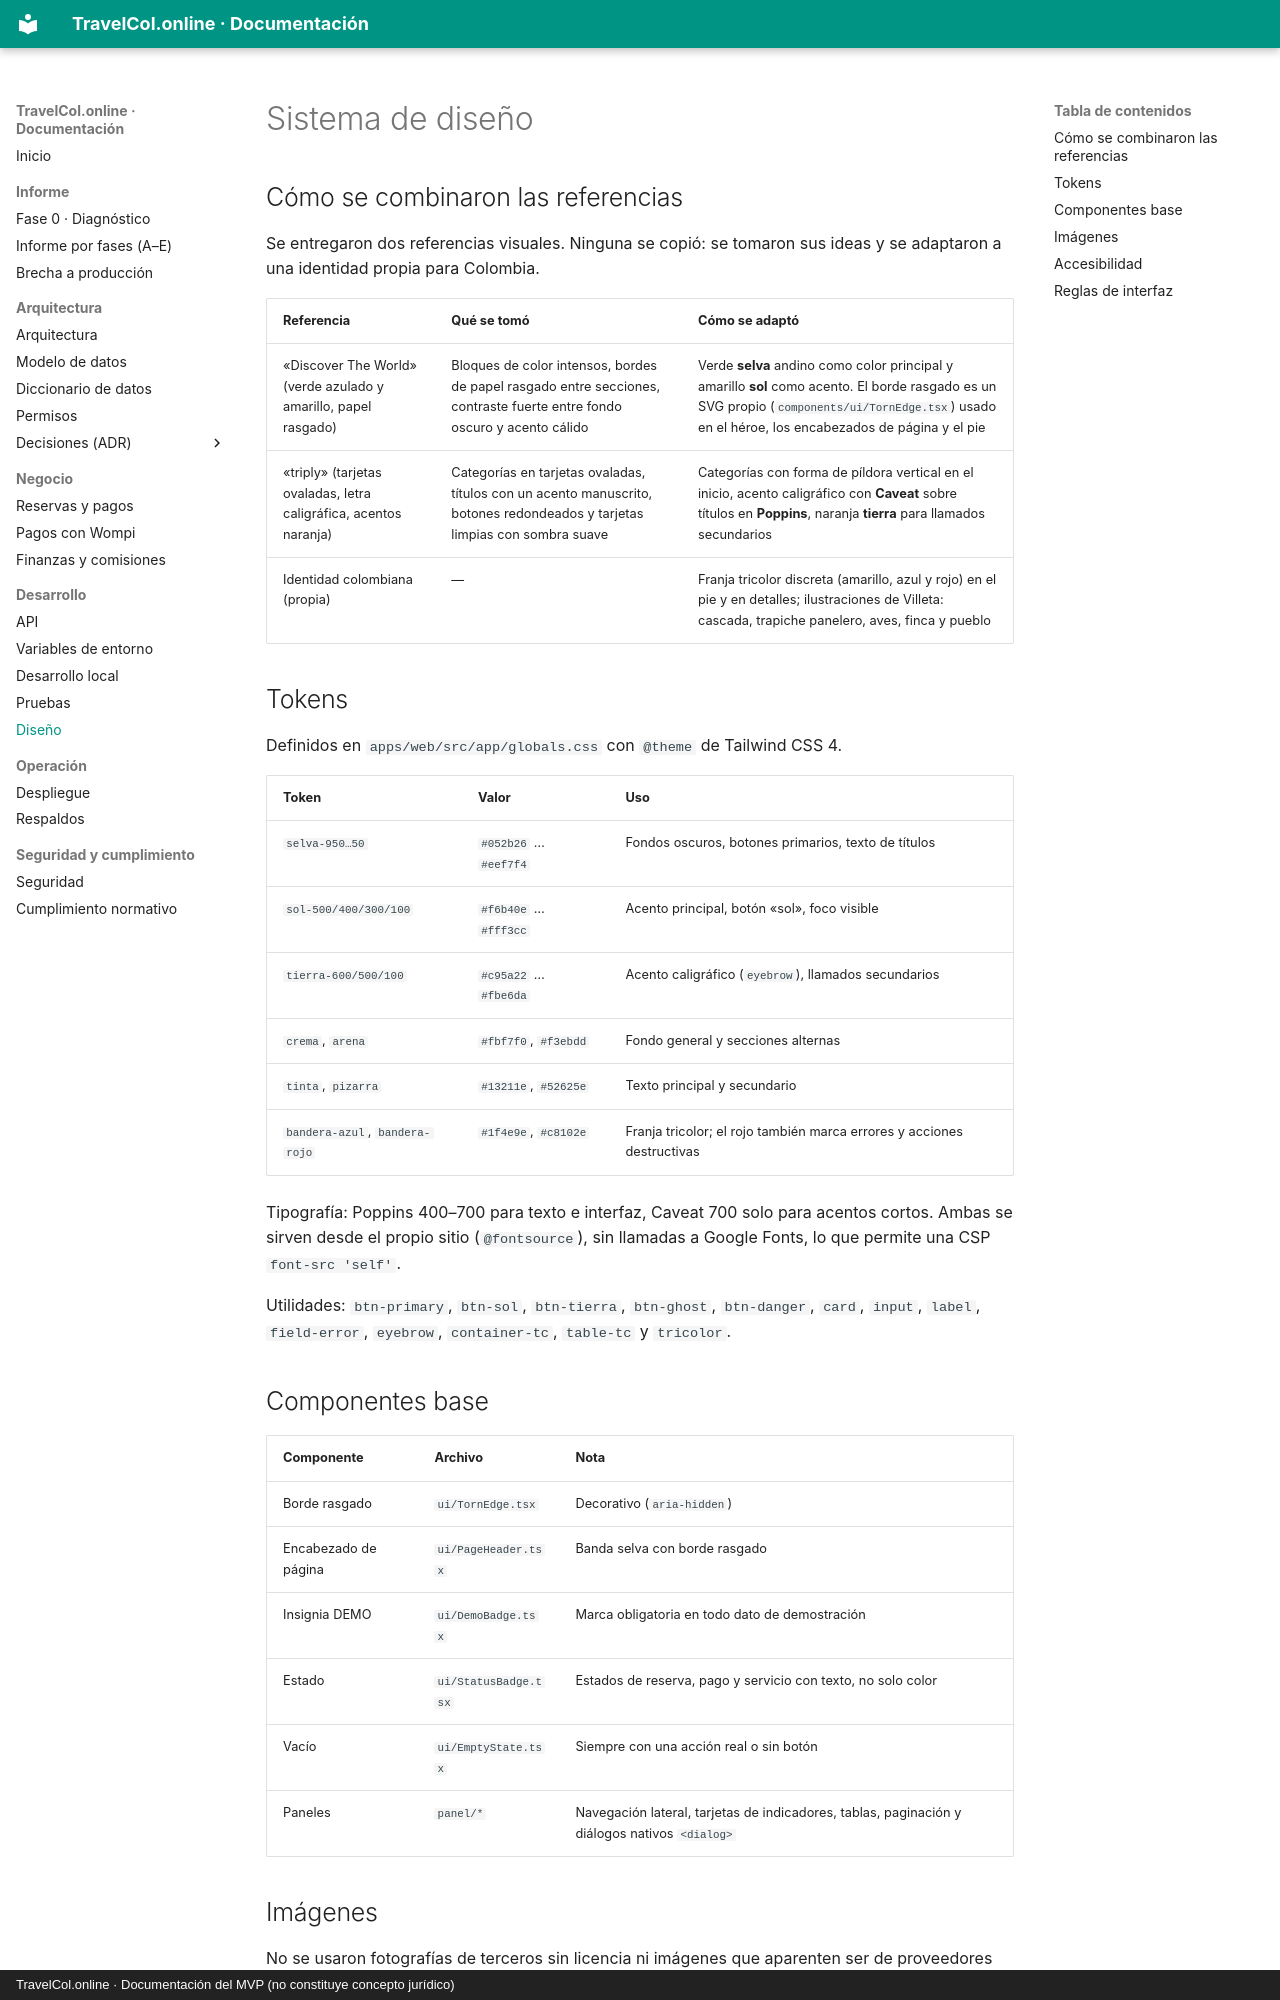

repository: Leonel-Palacios7/TravelCol.online · page: diseno/index.html · generator: mkdocs · copyright: TravelCol.online · Documentación del MVP (no constituye concepto jurídico)

# Sistema de diseño

## Cómo se combinaron las referencias

Se entregaron dos referencias visuales. Ninguna se copió: se tomaron sus ideas y se adaptaron a una identidad propia para Colombia.

| Referencia | Qué se tomó | Cómo se adaptó |
|---|---|---|
| «Discover The World» (verde azulado y amarillo, papel rasgado) | Bloques de color intensos, bordes de papel rasgado entre secciones, contraste fuerte entre fondo oscuro y acento cálido | Verde **selva** andino como color principal y amarillo **sol** como acento. El borde rasgado es un SVG propio (`components/ui/TornEdge.tsx`) usado en el héroe, los encabezados de página y el pie |
| «triply» (tarjetas ovaladas, letra caligráfica, acentos naranja) | Categorías en tarjetas ovaladas, títulos con un acento manuscrito, botones redondeados y tarjetas limpias con sombra suave | Categorías con forma de píldora vertical en el inicio, acento caligráfico con **Caveat** sobre títulos en **Poppins**, naranja **tierra** para llamados secundarios |
| Identidad colombiana (propia) | — | Franja tricolor discreta (amarillo, azul y rojo) en el pie y en detalles; ilustraciones de Villeta: cascada, trapiche panelero, aves, finca y pueblo |

## Tokens

Definidos en `apps/web/src/app/globals.css` con `@theme` de Tailwind CSS 4.

| Token | Valor | Uso |
|---|---|---|
| `selva-950…50` | `#052b26` … `#eef7f4` | Fondos oscuros, botones primarios, texto de títulos |
| `sol-500/400/300/100` | `#f6b40e` … `#fff3cc` | Acento principal, botón «sol», foco visible |
| `tierra-600/500/100` | `#c95a22` … `#fbe6da` | Acento caligráfico (`eyebrow`), llamados secundarios |
| `crema`, `arena` | `#fbf7f0`, `#f3ebdd` | Fondo general y secciones alternas |
| `tinta`, `pizarra` | `#13211e`, `#52625e` | Texto principal y secundario |
| `bandera-azul`, `bandera-rojo` | `#1f4e9e`, `#c8102e` | Franja tricolor; el rojo también marca errores y acciones destructivas |

Tipografía: Poppins 400–700 para texto e interfaz, Caveat 700 solo para acentos cortos. Ambas se sirven desde el propio sitio (`@fontsource`), sin llamadas a Google Fonts, lo que permite una CSP `font-src 'self'`.

Utilidades: `btn-primary`, `btn-sol`, `btn-tierra`, `btn-ghost`, `btn-danger`, `card`, `input`, `label`, `field-error`, `eyebrow`, `container-tc`, `table-tc` y `tricolor`.

## Componentes base

| Componente | Archivo | Nota |
|---|---|---|
| Borde rasgado | `ui/TornEdge.tsx` | Decorativo (`aria-hidden`) |
| Encabezado de página | `ui/PageHeader.tsx` | Banda selva con borde rasgado |
| Insignia DEMO | `ui/DemoBadge.tsx` | Marca obligatoria en todo dato de demostración |
| Estado | `ui/StatusBadge.tsx` | Estados de reserva, pago y servicio con texto, no solo color |
| Vacío | `ui/EmptyState.tsx` | Siempre con una acción real o sin botón |
| Paneles | `panel/*` | Navegación lateral, tarjetas de indicadores, tablas, paginación y diálogos nativos `<dialog>` |
